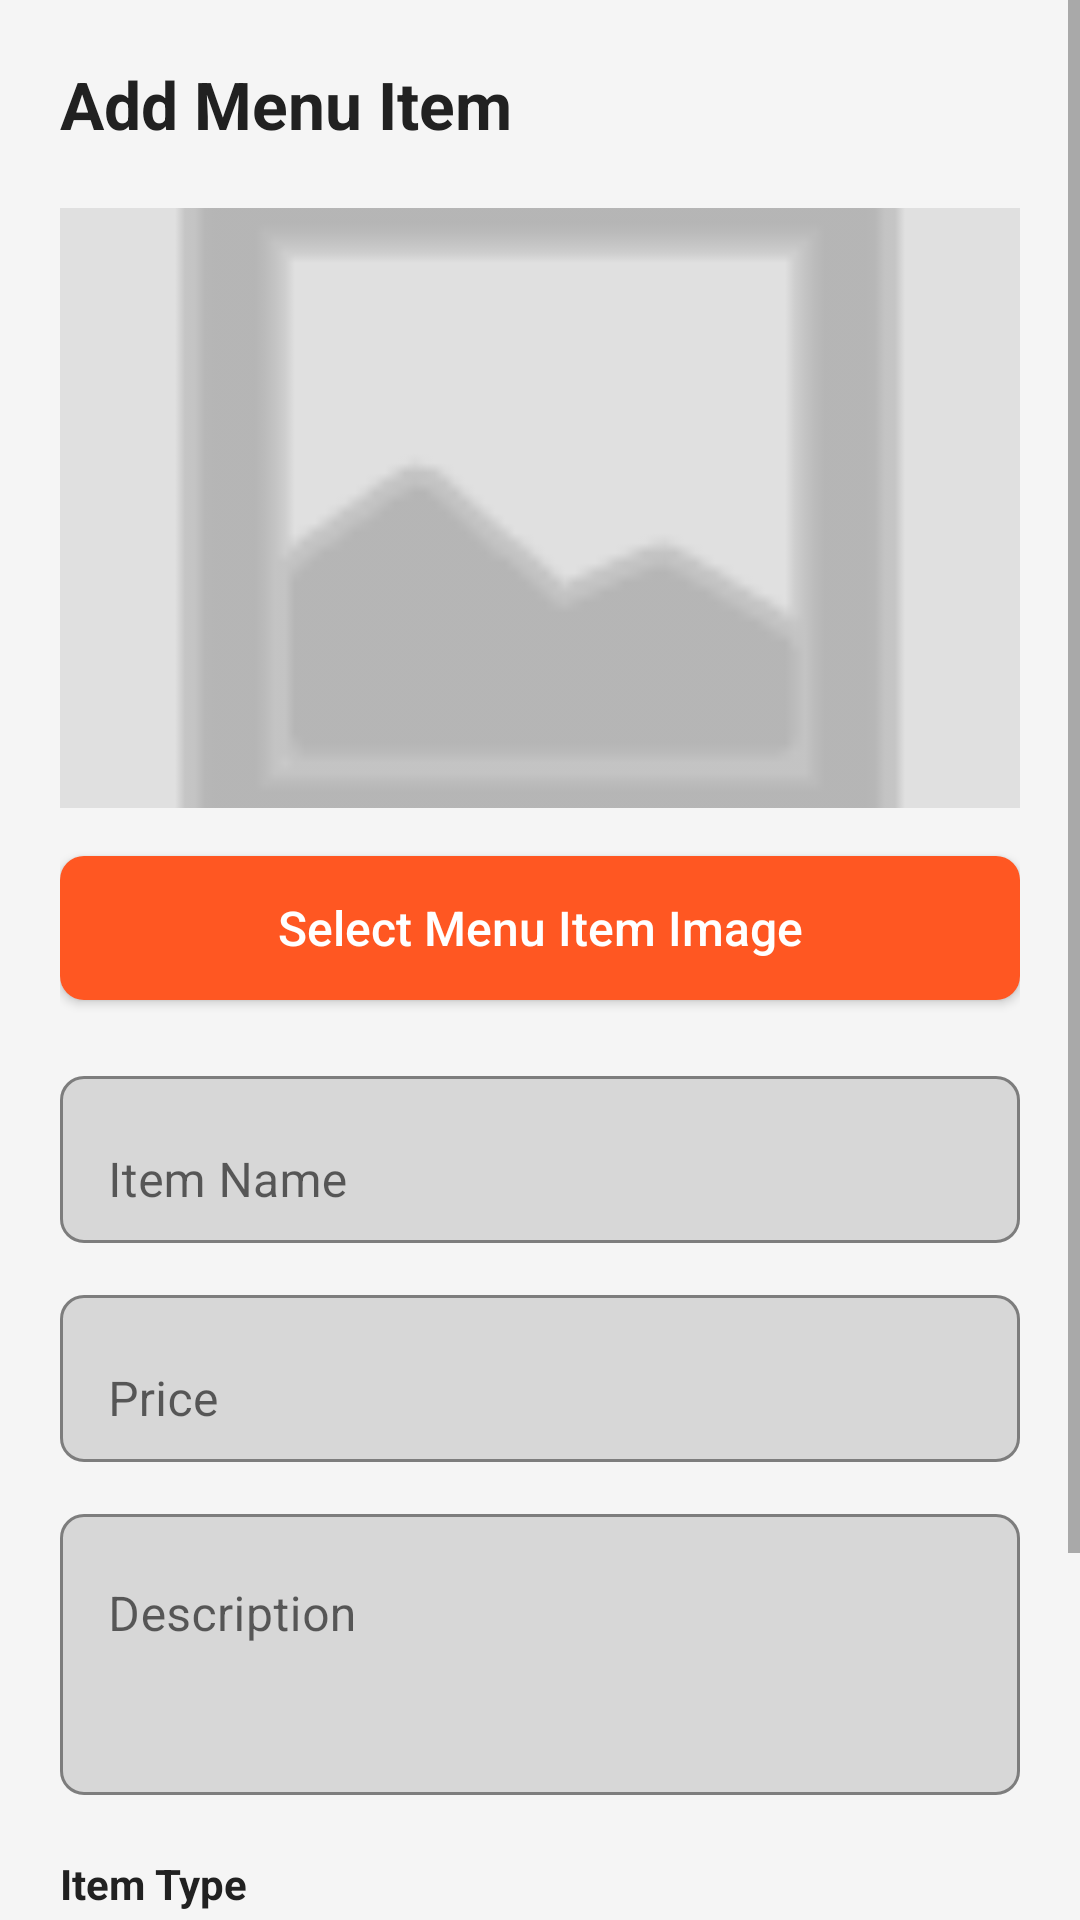

Produce the Android XML layout that renders to this screen, including the resource entries it uses.
<!-- AndroidManifest.xml: application theme Theme.FoodRushSeller -->
<!-- res/layout/activity_add_menu_item_with_image.xml -->
<?xml version="1.0" encoding="utf-8"?>
<ScrollView xmlns:android="http://schemas.android.com/apk/res/android"
    xmlns:app="http://schemas.android.com/apk/res-auto"
    android:layout_width="match_parent"
    android:layout_height="match_parent"
    android:background="#F5F5F5"
    android:fillViewport="true">

    <LinearLayout
        android:layout_width="match_parent"
        android:layout_height="wrap_content"
        android:orientation="vertical"
        android:padding="20dp">

        
        <TextView
            android:layout_width="wrap_content"
            android:layout_height="wrap_content"
            android:text="Add Menu Item"
            android:textSize="22sp"
            android:textStyle="bold"
            android:textColor="#212121"
            android:layout_marginBottom="20dp" />

        
        <ImageView
            android:id="@+id/ivMenuImage"
            android:layout_width="match_parent"
            android:layout_height="200dp"
            android:scaleType="centerCrop"
            android:src="@android:drawable/ic_menu_gallery"
            android:background="#E0E0E0"
            android:layout_marginBottom="16dp"
            app:tint="#999999" />

        
        <Button
            android:id="@+id/btnSelectImage"
            android:layout_width="match_parent"
            android:layout_height="wrap_content"
            android:text="Select Menu Item Image"
            android:textAllCaps="false"
            android:textColor="@android:color/white"
            android:textSize="16sp"
            android:padding="12dp"
            android:layout_marginBottom="20dp"
            android:background="@drawable/bg_button" />

        
        <com.google.android.material.textfield.TextInputLayout
            android:layout_width="match_parent"
            android:layout_height="wrap_content"
            android:layout_marginBottom="12dp"
            app:boxBackgroundMode="outline"
            app:boxCornerRadiusBottomEnd="8dp"
            app:boxCornerRadiusBottomStart="8dp"
            app:boxCornerRadiusTopEnd="8dp"
            app:boxCornerRadiusTopStart="8dp">

            <com.google.android.material.textfield.TextInputEditText
                android:id="@+id/etItemName"
                android:layout_width="match_parent"
                android:layout_height="wrap_content"
                android:hint="Item Name"
                android:inputType="text" />

        </com.google.android.material.textfield.TextInputLayout>

        
        <com.google.android.material.textfield.TextInputLayout
            android:layout_width="match_parent"
            android:layout_height="wrap_content"
            android:layout_marginBottom="12dp"
            app:boxBackgroundMode="outline"
            app:boxCornerRadiusBottomEnd="8dp"
            app:boxCornerRadiusBottomStart="8dp"
            app:boxCornerRadiusTopEnd="8dp"
            app:boxCornerRadiusTopStart="8dp">

            <com.google.android.material.textfield.TextInputEditText
                android:id="@+id/etPrice"
                android:layout_width="match_parent"
                android:layout_height="wrap_content"
                android:hint="Price"
                android:inputType="numberDecimal" />

        </com.google.android.material.textfield.TextInputLayout>

        
        <com.google.android.material.textfield.TextInputLayout
            android:layout_width="match_parent"
            android:layout_height="wrap_content"
            android:layout_marginBottom="20dp"
            app:boxBackgroundMode="outline"
            app:boxCornerRadiusBottomEnd="8dp"
            app:boxCornerRadiusBottomStart="8dp"
            app:boxCornerRadiusTopEnd="8dp"
            app:boxCornerRadiusTopStart="8dp">

            <com.google.android.material.textfield.TextInputEditText
                android:id="@+id/etDescription"
                android:layout_width="match_parent"
                android:layout_height="wrap_content"
                android:hint="Description"
                android:minLines="3"
                android:gravity="top"
                android:inputType="textMultiLine" />

        </com.google.android.material.textfield.TextInputLayout>

        
        <TextView
            android:layout_width="wrap_content"
            android:layout_height="wrap_content"
            android:text="Item Type"
            android:textSize="14sp"
            android:textStyle="bold"
            android:textColor="#212121"
            android:layout_marginBottom="8dp" />

        
        <LinearLayout
            android:layout_width="match_parent"
            android:layout_height="wrap_content"
            android:orientation="horizontal"
            android:layout_marginBottom="20dp"
            android:background="#FFFFFF"
            android:padding="2dp">

            
            <Button
                android:id="@+id/btnVeg"
                android:layout_width="0dp"
                android:layout_height="wrap_content"
                android:layout_weight="1"
                android:text="🥬 Veg"
                android:textAllCaps="false"
                android:textSize="14sp"
                android:textColor="@android:color/white"
                android:layout_margin="2dp"
                android:padding="12dp" />

            
            <Button
                android:id="@+id/btnNonVeg"
                android:layout_width="0dp"
                android:layout_height="wrap_content"
                android:layout_weight="1"
                android:text="🍗 Non-Veg"
                android:textAllCaps="false"
                android:textSize="14sp"
                android:textColor="@android:color/white"
                android:layout_margin="2dp"
                android:padding="12dp" />

        </LinearLayout>

        
        <ProgressBar
            android:id="@+id/progressBar"
            android:layout_width="wrap_content"
            android:layout_height="wrap_content"
            android:layout_gravity="center_horizontal"
            android:layout_marginBottom="16dp"
            android:visibility="gone" />

        
        <Button
            android:id="@+id/btnAddMenuItem"
            android:layout_width="match_parent"
            android:layout_height="wrap_content"
            android:text="Add Menu Item"
            android:textAllCaps="false"
            android:textColor="@android:color/white"
            android:textSize="16sp"
            android:padding="14dp"
            android:background="@drawable/bg_button" />

    </LinearLayout>

</ScrollView>
<!-- resources referenced by this layout -->
<resources>
  <!-- drawable bg_button (drawable) -->
  <?xml version="1.0" encoding="utf-8"?>
  <shape xmlns:android="http://schemas.android.com/apk/res/android"
      android:shape="rectangle">
  
      <solid android:color="@color/colorPrimary" />
      <corners android:radius="8dp" />
      <padding
          android:left="12dp"
          android:top="12dp"
          android:right="12dp"
          android:bottom="12dp" />
  </shape>
  <style name="Theme.FoodRushSeller" parent="Theme.MaterialComponents.Light.NoActionBar">
          <item name="colorPrimary">@color/colorPrimary</item>
          <item name="colorPrimaryVariant">@color/colorPrimaryDark</item>
          <item name="colorSecondary">@color/colorAccent</item>
      </style>
  <color name="colorPrimary">#FF5722</color>
  <color name="colorPrimaryDark">#E64A19</color>
  <color name="colorAccent">#FFC107</color>
</resources>
